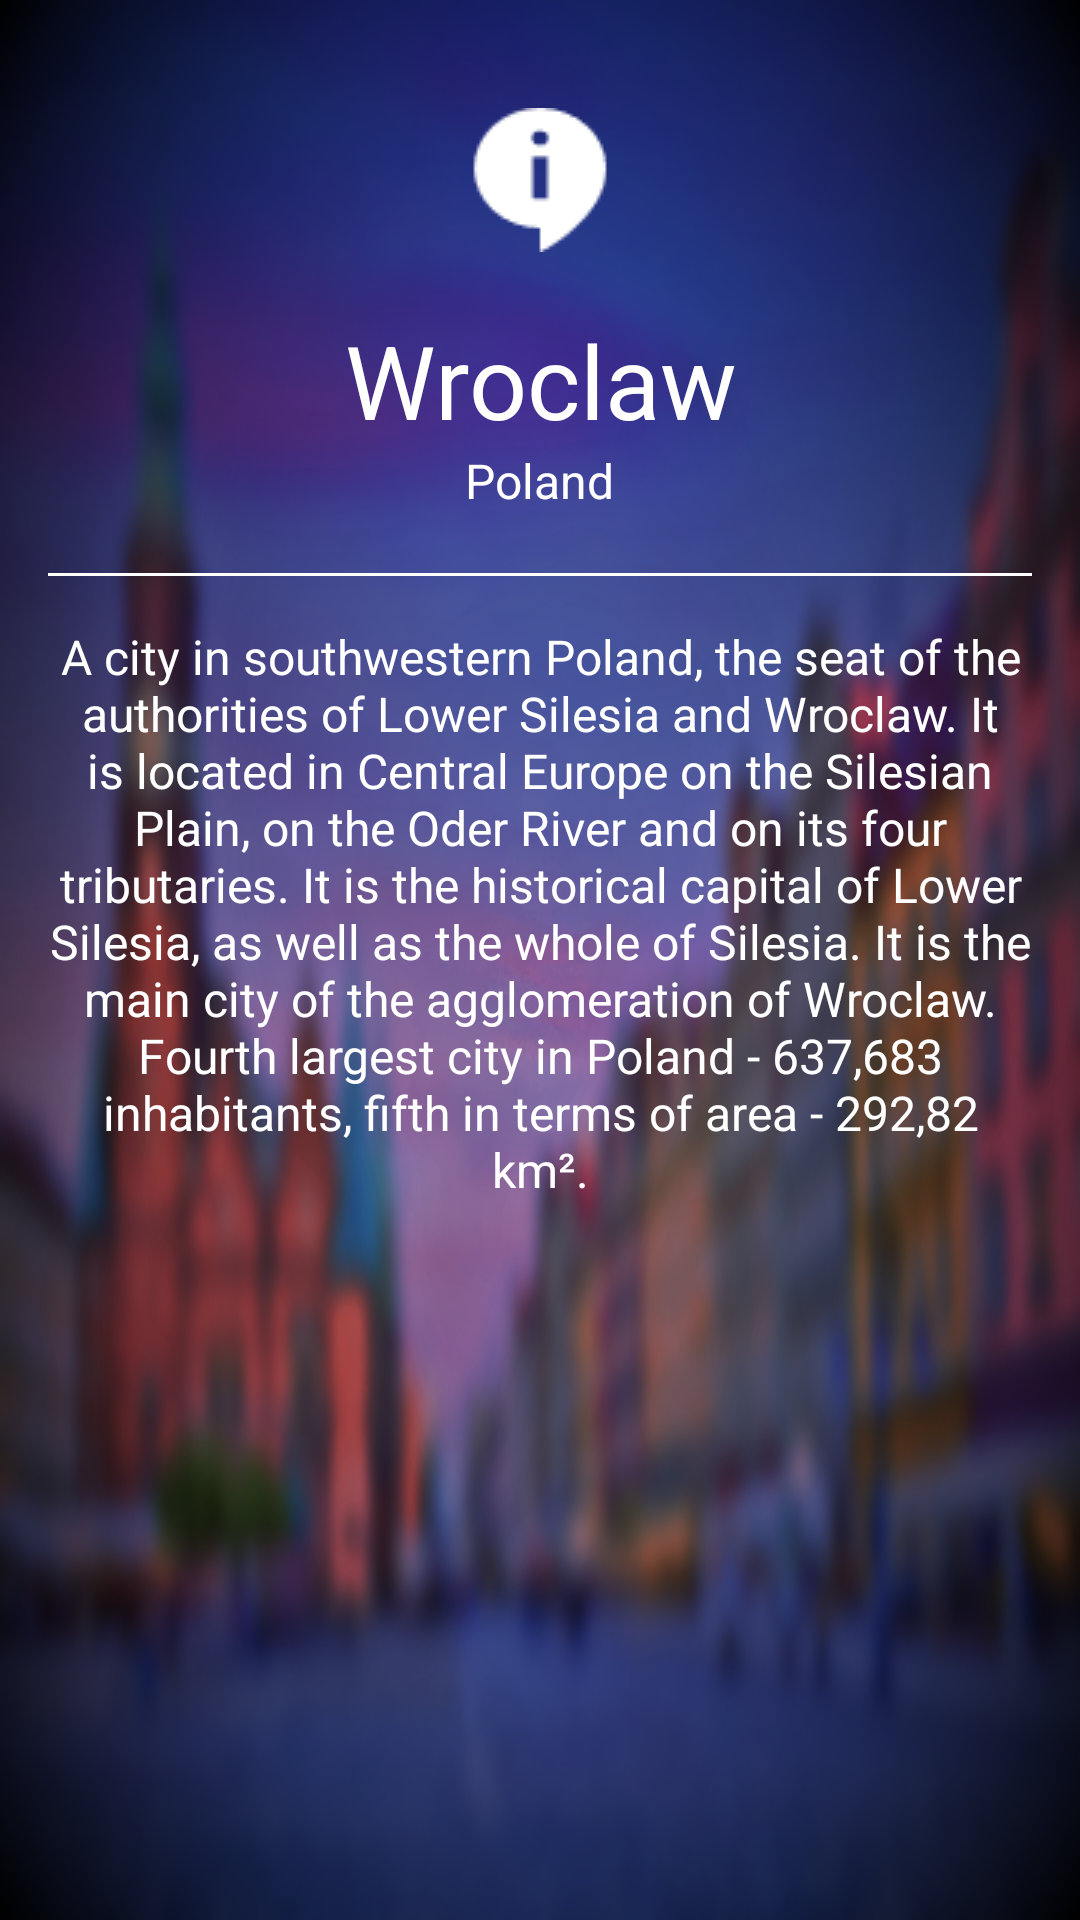

Here is an Android app screen rendered from its layout file. Give the layout XML and the strings, colors and styles it references.
<!-- AndroidManifest.xml: application theme AppTheme -->
<!-- res/layout/activity_category_about.xml -->
<?xml version="1.0" encoding="utf-8"?>
<LinearLayout xmlns:android="http://schemas.android.com/apk/res/android"
    xmlns:tools="http://schemas.android.com/tools"
    android:id="@+id/activity_category_about"
    android:layout_width="match_parent"
    android:layout_height="match_parent"
    android:background="@drawable/image_wroc3"
    android:orientation="vertical"
    android:padding="@dimen/padding_linear_layout_category">

    <ImageView
        android:layout_width="wrap_content"
        android:layout_height="wrap_content"
        android:layout_gravity="center"
        android:paddingBottom="@dimen/padding_bottom_imave_view_icon_about"
        android:paddingTop="@dimen/padding_top_imave_view_icon_about"
        android:src="@drawable/icon_about" />

    <TextView
        style="@style/TitleSubCategory"
        android:text="@string/wroclaw_text_view" />

    <TextView
        style="@style/SubTitleSubCategory"
        android:text="@string/poland_text_view" />

    <View style="@style/ViewStyle" />

    <TextView
        style="@style/EssencSubCategory"
        android:text="@string/wroclaw_about" />
</LinearLayout>
<!-- resources referenced by this layout -->
<resources>
  <dimen name="padding_bottom_imave_view_icon_about">20dp</dimen>
  <dimen name="padding_linear_layout_category">16dp</dimen>
  <dimen name="padding_top_imave_view_icon_about">20dp</dimen>
  <!-- drawable icon_about: png bitmap (drawable, 534 bytes) -->
  <!-- drawable image_wroc3: png bitmap (drawable, 305584 bytes) -->
  <string name="poland_text_view">Poland</string>
  <string name="wroclaw_about">A city in southwestern Poland, the seat of the authorities of Lower Silesia and Wroclaw. It is located in Central Europe on the Silesian Plain, on the Oder River and on its four tributaries. It is the historical capital of Lower Silesia, as well as the whole of Silesia. It is the main city of the agglomeration of Wroclaw. Fourth largest city in Poland - 637,683 inhabitants, fifth in terms of area - 292,82 km².</string>
  <string name="wroclaw_text_view">Wroclaw</string>
  <style name="EssencSubCategory">
          <item name="android:layout_width">match_parent</item>
          <item name="android:layout_height">match_parent</item>
          <item name="android:gravity">center_horizontal</item>
          <item name="android:textColor">@android:color/white</item>
          <item name="android:textSize">@dimen/size_text_view_essence_sub_category</item>
      </style>
  <style name="SubTitleSubCategory">
          <item name="android:layout_width">wrap_content</item>
          <item name="android:layout_height">wrap_content</item>
          <item name="android:layout_gravity">center</item>
          <item name="android:gravity">center</item>
          <item name="android:textColor">@android:color/white</item>
          <item name="android:textSize">@dimen/size_text_view_sub_category_sub_title</item>
          <item name="android:paddingBottom">@dimen/padding_bottom_text_view_sub_category_sub_title
          </item>
      </style>
  <style name="TitleSubCategory">
          <item name="android:layout_width">wrap_content</item>
          <item name="android:layout_height">wrap_content</item>
          <item name="android:layout_gravity">center</item>
          <item name="android:gravity">center</item>
          <item name="android:textColor">@android:color/white</item>
          <item name="android:textSize">@dimen/size_text_view_sub_category_title</item>
      </style>
  <style name="ViewStyle">
          <item name="android:layout_width">wrap_content</item>
          <item name="android:layout_height">@dimen/size_height_view</item>
          <item name="android:layout_marginBottom">@dimen/size_layout_margin_bottom_view</item>
          <item name="android:background">@android:color/white</item>
      </style>
  <style name="AppTheme" parent="Theme.AppCompat.Light.DarkActionBar">
          
          <item name="colorPrimary">@color/colorPrimary</item>
          <item name="colorPrimaryDark">@color/colorPrimaryDark</item>
      </style>
  <dimen name="size_text_view_essence_sub_category">16sp</dimen>
  <dimen name="size_text_view_sub_category_sub_title">16sp</dimen>
  <dimen name="padding_bottom_text_view_sub_category_sub_title">20dp</dimen>
  <dimen name="size_text_view_sub_category_title">34sp</dimen>
  <dimen name="size_height_view">1dp</dimen>
  <dimen name="size_layout_margin_bottom_view">16dp</dimen>
  <color name="colorPrimary">#5c6bc0</color>
  <color name="colorPrimaryDark">#3f51b5</color>
</resources>
